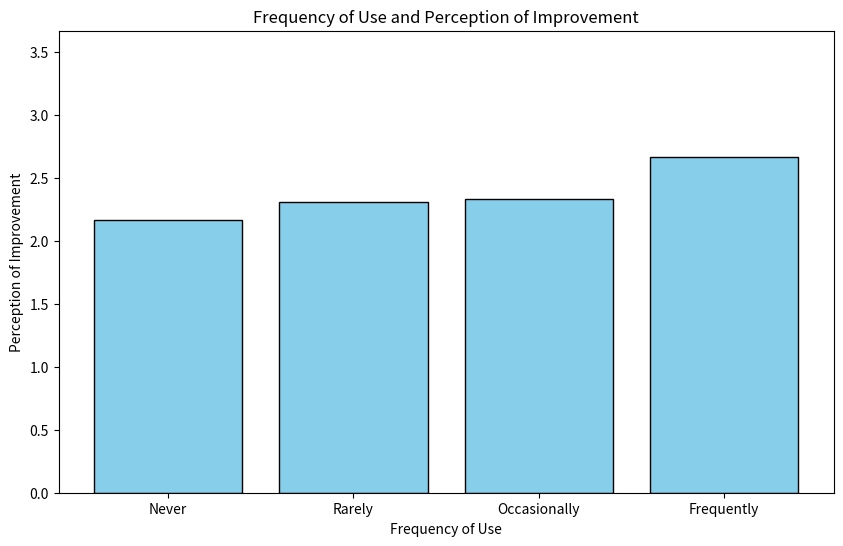

This chart was generated by the following Python code: (Note: this script raises an exception after producing the figure.)
import pandas as pd
import matplotlib.pyplot as plt

# Dados fornecidos
data = {
    "Frequency of use": [4, 4, 5, 2, 3, 5, 2, 4, 3, 5, 3, 2, 5, 3, 4, 3, 4, 4, 3, 2, 2, 5, 4, 2, 3, 4, 3, 4, 3, 2, 4, 2, 3, 2, 3, 4, 4, 5, 3, 4],
    "Perception of Improvement": [3, 3, 2, 2, 3, 2, 3, 1, 2, 2, 3, 3, 2, 1, 1, 3, 3, 3, 1, 3, 3, 3, 3, 1, 3, 2, 3, 2, 1, 3, 2, 3, 3, 3, 2, 2, 3, 2, 3, 2]
}

# Criar DataFrame
df = pd.DataFrame(data)

# Agrupar dados para calcular a média dos benefícios relatados por frequência de uso
grouped_data = df.groupby('Frequency of use')['Perception of Improvement'].mean().reset_index()

# Verificar a inversão dos dados (se necessário, inverta aqui)
grouped_data['Perception of Improvement'] = grouped_data['Perception of Improvement'].values[::-1]

# Imprimir os dados agrupados para verificação
print(grouped_data)

# Definir os rótulos dos ticks do eixo x
# tick_labels = ['Always', 'Frequently', 'Occasionally', 'Rarely', 'Never']
tick_labels = ['Never', 'Rarely', 'Occasionally', 'Frequently', 'Always']
# Gráfico de Barras: Frequency of Use and Perception of Improvement
plt.figure(figsize=(10, 6))
plt.bar(grouped_data['Frequency of use'], grouped_data['Perception of Improvement'], color='skyblue', edgecolor='black')
plt.xlabel('Frequency of Use')
plt.ylabel('Perception of Improvement')
plt.title('Frequency of Use and Perception of Improvement')
plt.xticks(ticks=grouped_data['Frequency of use'], labels=tick_labels[:len(grouped_data)])
plt.ylim(0, grouped_data['Perception of Improvement'].max() + 1)  # Ajustar limite do eixo y para melhor visualização

# Salvar o gráfico
plt.savefig(r'C:/Users/<user>/OneDrive/Documentos/University - Coventry-FEI/Subjects/Thesis/Findings/graphics/Frequency_Use_Improvement_Bar_Corrected.png')
plt.show()
plt.close()
